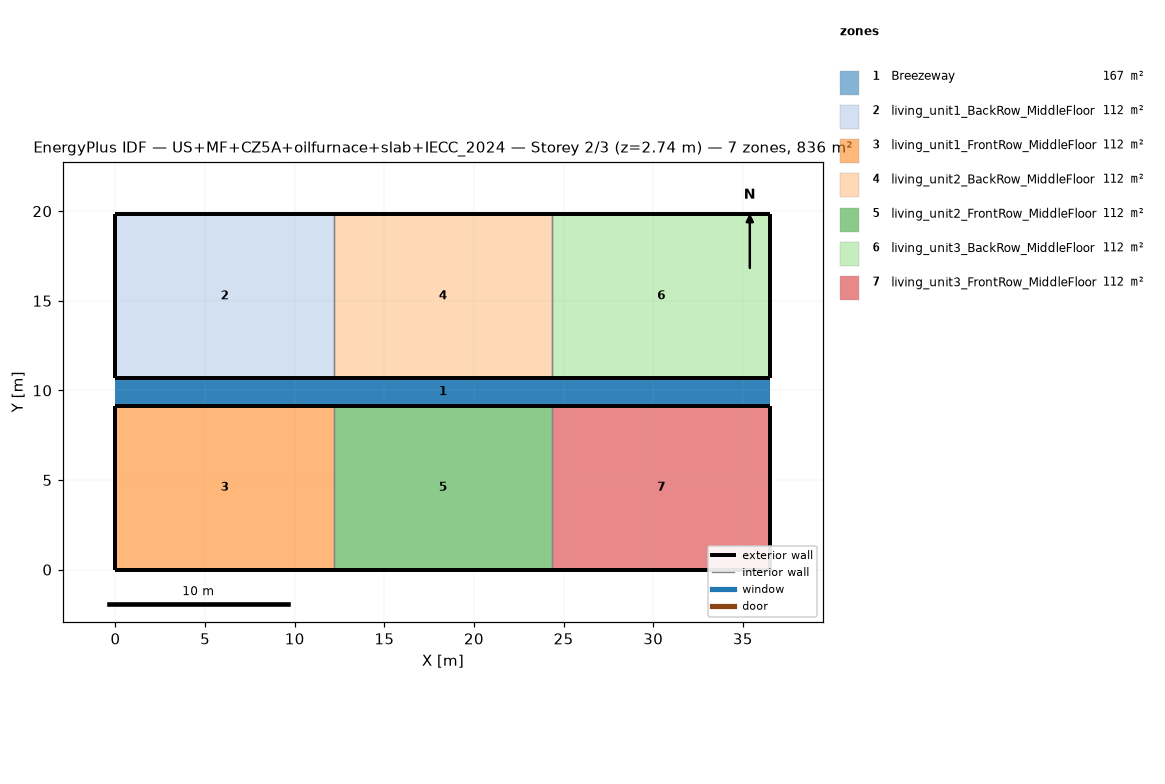
=== STOREY PLAN SPEC (per zone: floor XY polygon, exterior-wall plan segments, windows/doors) ===
zone 1: Breezeway  (167.0 m²)
  floor: (36.54, 9.16) (0.00, 9.16) (0.00, 10.68) (36.54, 10.68)
  floor: (36.54, 9.16) (0.00, 9.16) (0.00, 10.68) (36.54, 10.68)
  floor: (36.54, 9.16) (0.00, 9.16) (0.00, 10.68) (36.54, 10.68)
zone 2: living_unit1_BackRow_MiddleFloor  (111.5 m²)
  floor: (12.18, 10.68) (0.00, 10.68) (0.00, 19.84) (12.18, 19.84)
  exterior wall: (0.00, 10.68) – (12.18, 10.68)  [12.2 m]
  exterior wall: (12.18, 19.84) – (0.00, 19.84)  [12.2 m]
  exterior wall: (0.00, 19.84) – (0.00, 10.68)  [9.2 m]
  interior walls: 1
zone 3: living_unit1_FrontRow_MiddleFloor  (111.5 m²)
  floor: (12.18, 0.00) (0.00, 0.00) (0.00, 9.16) (12.18, 9.16)
  exterior wall: (0.00, 0.00) – (12.18, 0.00)  [12.2 m]
  exterior wall: (12.18, 9.16) – (0.00, 9.16)  [12.2 m]
  exterior wall: (0.00, 9.16) – (0.00, 0.00)  [9.2 m]
  interior walls: 1
zone 4: living_unit2_BackRow_MiddleFloor  (111.5 m²)
  floor: (24.36, 10.68) (12.18, 10.68) (12.18, 19.84) (24.36, 19.84)
  exterior wall: (12.18, 10.68) – (24.36, 10.68)  [12.2 m]
  exterior wall: (24.36, 19.84) – (12.18, 19.84)  [12.2 m]
  interior walls: 2
zone 5: living_unit2_FrontRow_MiddleFloor  (111.5 m²)
  floor: (24.36, 0.00) (12.18, 0.00) (12.18, 9.16) (24.36, 9.16)
  exterior wall: (12.18, 0.00) – (24.36, 0.00)  [12.2 m]
  exterior wall: (24.36, 9.16) – (12.18, 9.16)  [12.2 m]
  interior walls: 2
zone 6: living_unit3_BackRow_MiddleFloor  (111.5 m²)
  floor: (36.54, 10.68) (24.36, 10.68) (24.36, 19.84) (36.54, 19.84)
  exterior wall: (24.36, 10.68) – (36.54, 10.68)  [12.2 m]
  exterior wall: (36.54, 10.68) – (36.54, 19.84)  [9.2 m]
  exterior wall: (36.54, 19.84) – (24.36, 19.84)  [12.2 m]
  interior walls: 1
zone 7: living_unit3_FrontRow_MiddleFloor  (111.5 m²)
  floor: (36.54, 0.00) (24.36, 0.00) (24.36, 9.16) (36.54, 9.16)
  exterior wall: (24.36, 0.00) – (36.54, 0.00)  [12.2 m]
  exterior wall: (36.54, 0.00) – (36.54, 9.16)  [9.2 m]
  exterior wall: (36.54, 9.16) – (24.36, 9.16)  [12.2 m]
  interior walls: 1

=== DERIVED (storey summary) ===
Building: US+MF+CZ5A+oilfurnace+slab+IECC_2024
Storey: 2 of 3  (floor level z = 2.74 m)
Storey gross floor area: 836.2 m²
Zones on this storey: 7
  - Breezeway: floor 167.0 m²
  - living_unit1_BackRow_MiddleFloor: floor 111.5 m²; exterior wall 33.5 m (86.9 m²); WWR 0.0%
  - living_unit1_FrontRow_MiddleFloor: floor 111.5 m²; exterior wall 33.5 m (86.9 m²); WWR 0.0%
  - living_unit2_BackRow_MiddleFloor: floor 111.5 m²; exterior wall 24.4 m (63.1 m²); WWR 0.0%
  - living_unit2_FrontRow_MiddleFloor: floor 111.5 m²; exterior wall 24.4 m (63.1 m²); WWR 0.0%
  - living_unit3_BackRow_MiddleFloor: floor 111.5 m²; exterior wall 33.5 m (86.9 m²); WWR 0.0%
  - living_unit3_FrontRow_MiddleFloor: floor 111.5 m²; exterior wall 33.5 m (86.9 m²); WWR 0.0%
Zone adjacency (shared interzone walls):
  - living_unit1_BackRow_MiddleFloor ↔ living_unit2_BackRow_MiddleFloor
  - living_unit1_FrontRow_MiddleFloor ↔ living_unit2_FrontRow_MiddleFloor
  - living_unit2_BackRow_MiddleFloor ↔ living_unit3_BackRow_MiddleFloor
  - living_unit2_FrontRow_MiddleFloor ↔ living_unit3_FrontRow_MiddleFloor